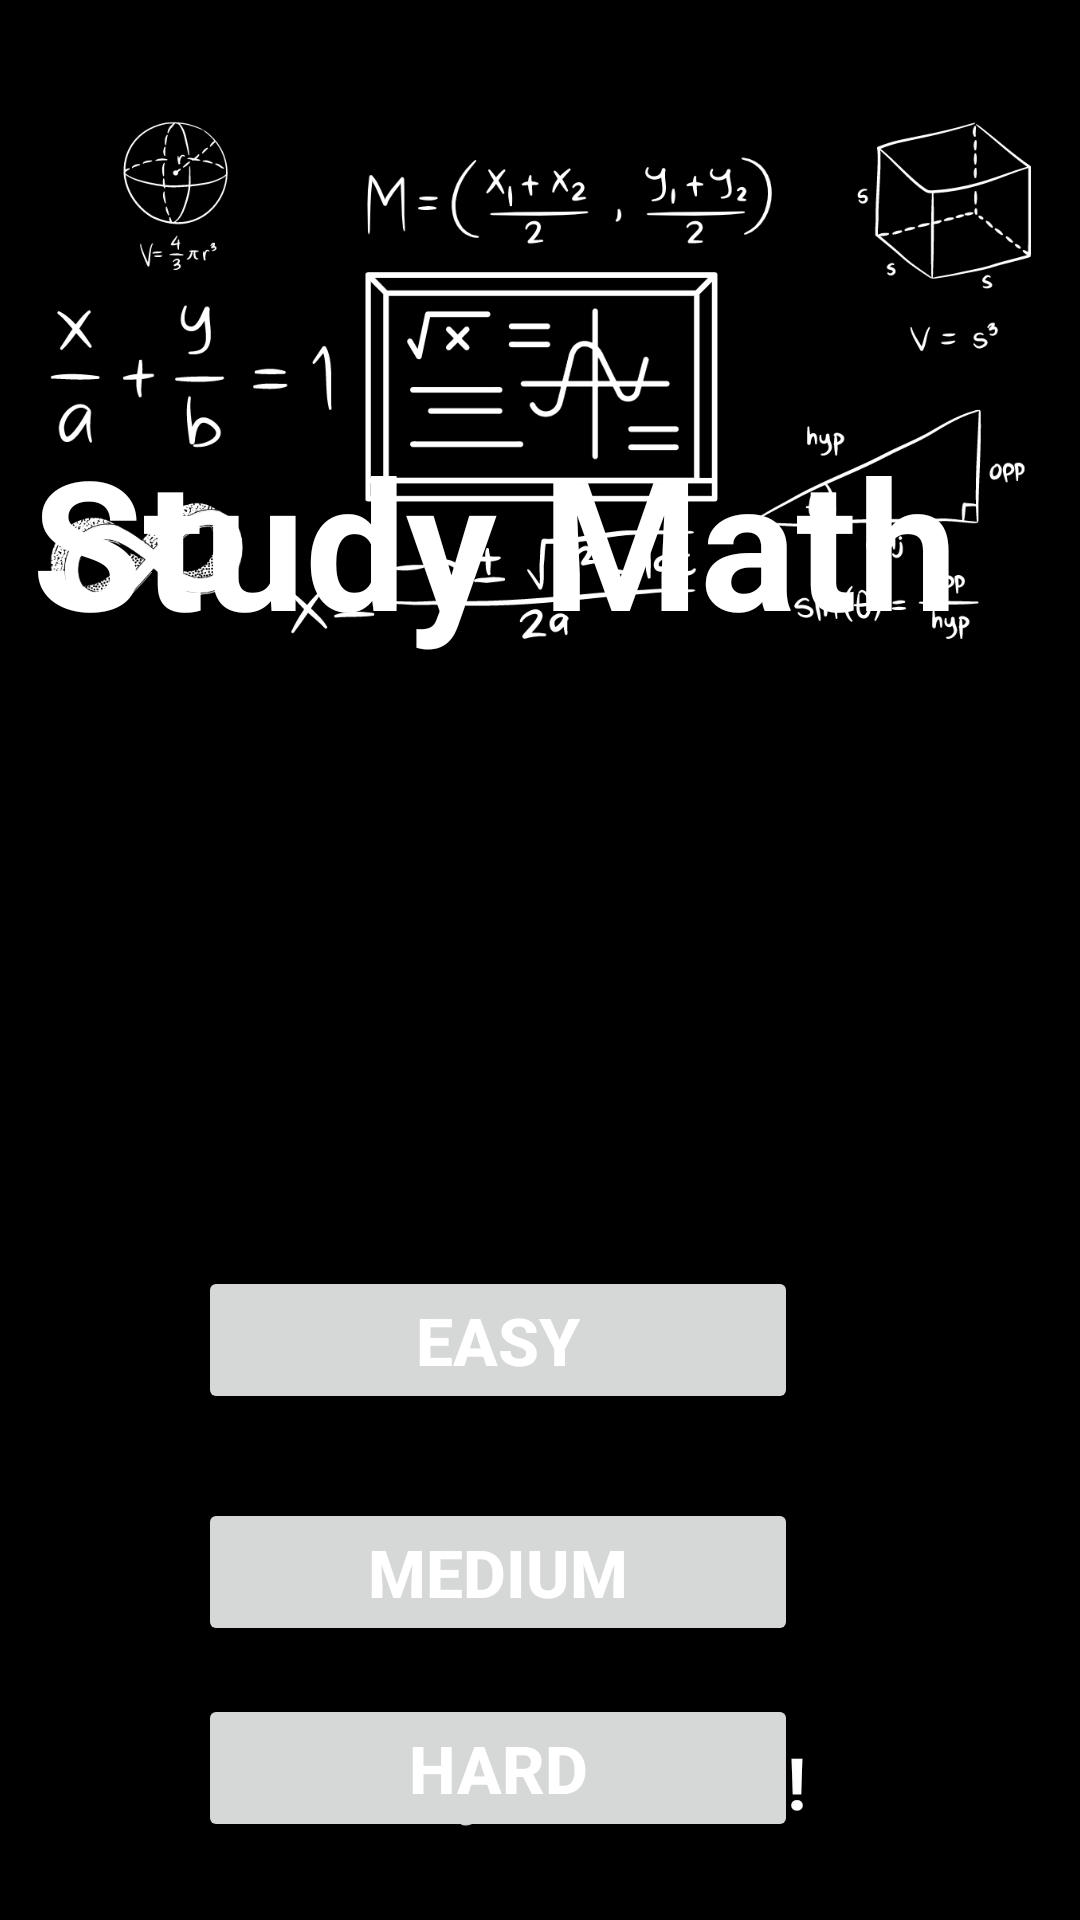

Layout XML and referenced resources for this Android screen:
<!-- AndroidManifest.xml: application theme Theme.Study_math -->
<!-- res/layout/activity_main.xml -->
<?xml version="1.0" encoding="utf-8"?>
<androidx.constraintlayout.widget.ConstraintLayout xmlns:android="http://schemas.android.com/apk/res/android"
    xmlns:app="http://schemas.android.com/apk/res-auto"
    xmlns:tools="http://schemas.android.com/tools"
    android:layout_width="match_parent"
    android:layout_height="match_parent"
    android:background="@color/black"
    tools:context=".MainActivity">

    <ImageView
        android:id="@+id/imageView"
        android:layout_width="match_parent"
        android:layout_height="250dp"
        android:layout_marginStart="10dp"
        android:layout_marginTop="4dp"
        android:layout_marginEnd="10dp"
        android:contentDescription="image"
        android:src="@drawable/math_quiz_design"
        app:layout_constraintEnd_toEndOf="parent"
        app:layout_constraintHorizontal_bias="1.0"
        app:layout_constraintStart_toStartOf="parent"
        app:layout_constraintTop_toTopOf="parent" />

    <TextView
        android:id="@+id/textView"
        android:layout_width="wrap_content"
        android:layout_height="wrap_content"
        android:layout_marginBottom="420dp"
        android:gravity="center"
        android:text="Study Math "
        android:textColor="@color/white"
        android:textSize="60sp"
        android:textStyle="bold"
        app:layout_constraintBottom_toBottomOf="parent"
        app:layout_constraintEnd_toEndOf="parent"
        app:layout_constraintHorizontal_bias="0.295"
        app:layout_constraintStart_toStartOf="parent" />

    <Button
        android:id="@+id/btnEasy"
        android:layout_width="200dp"
        android:layout_height="wrap_content"
        android:layout_marginTop="168dp"
        android:text="Easy"
        android:textColor="@color/white"
        android:textSize="22sp"
        android:textStyle="bold"
        app:layout_constraintEnd_toEndOf="parent"
        app:layout_constraintHorizontal_bias="0.412"
        app:layout_constraintStart_toStartOf="parent"
        app:layout_constraintTop_toBottomOf="@+id/imageView" />

    <Button
        android:id="@+id/btnMedium"
        android:layout_width="200dp"
        android:layout_height="wrap_content"
        android:layout_marginTop="28dp"
        android:text="Medium"
        android:textColor="@color/white"
        android:textSize="22sp"
        android:textStyle="bold"
        app:layout_constraintEnd_toEndOf="parent"
        app:layout_constraintHorizontal_bias="0.412"
        app:layout_constraintStart_toStartOf="parent"
        app:layout_constraintTop_toBottomOf="@+id/btnEasy" />

    <Button
        android:id="@+id/btnHard"
        android:layout_width="200dp"
        android:layout_height="wrap_content"
        android:layout_marginTop="16dp"
        android:text="Hard"
        android:textColor="@color/white"
        android:textSize="22sp"
        android:textStyle="bold"
        app:layout_constraintEnd_toEndOf="parent"
        app:layout_constraintHorizontal_bias="0.412"
        app:layout_constraintStart_toStartOf="parent"
        app:layout_constraintTop_toBottomOf="@+id/btnMedium" />

    <TextView
        android:id="@+id/textView2"
        android:layout_width="wrap_content"
        android:layout_height="wrap_content"
        android:layout_marginBottom="30dp"
        android:text="Train your Brain!"
        android:textColor="@color/white"
        android:textSize="24sp"
        android:textStyle="bold"
        app:layout_constraintBottom_toBottomOf="parent"
        app:layout_constraintEnd_toEndOf="parent"
        app:layout_constraintStart_toStartOf="parent" />


</androidx.constraintlayout.widget.ConstraintLayout>
<!-- resources referenced by this layout -->
<resources>
  <!-- drawable math_quiz_design: png bitmap (drawable, 98182 bytes) -->
  <style name="Theme.Study_math" parent="Base.Theme.Study_math" />
  <style name="Base.Theme.Study_math" parent="Theme.Material3.DayNight.NoActionBar">
          
          
      </style>
  <!-- not gathered from this repository: default colours our renderer supplied (Android Studio template values) -->
  <color name="black">#FF000000</color>
  <color name="white">#FFFFFFFF</color>
</resources>
